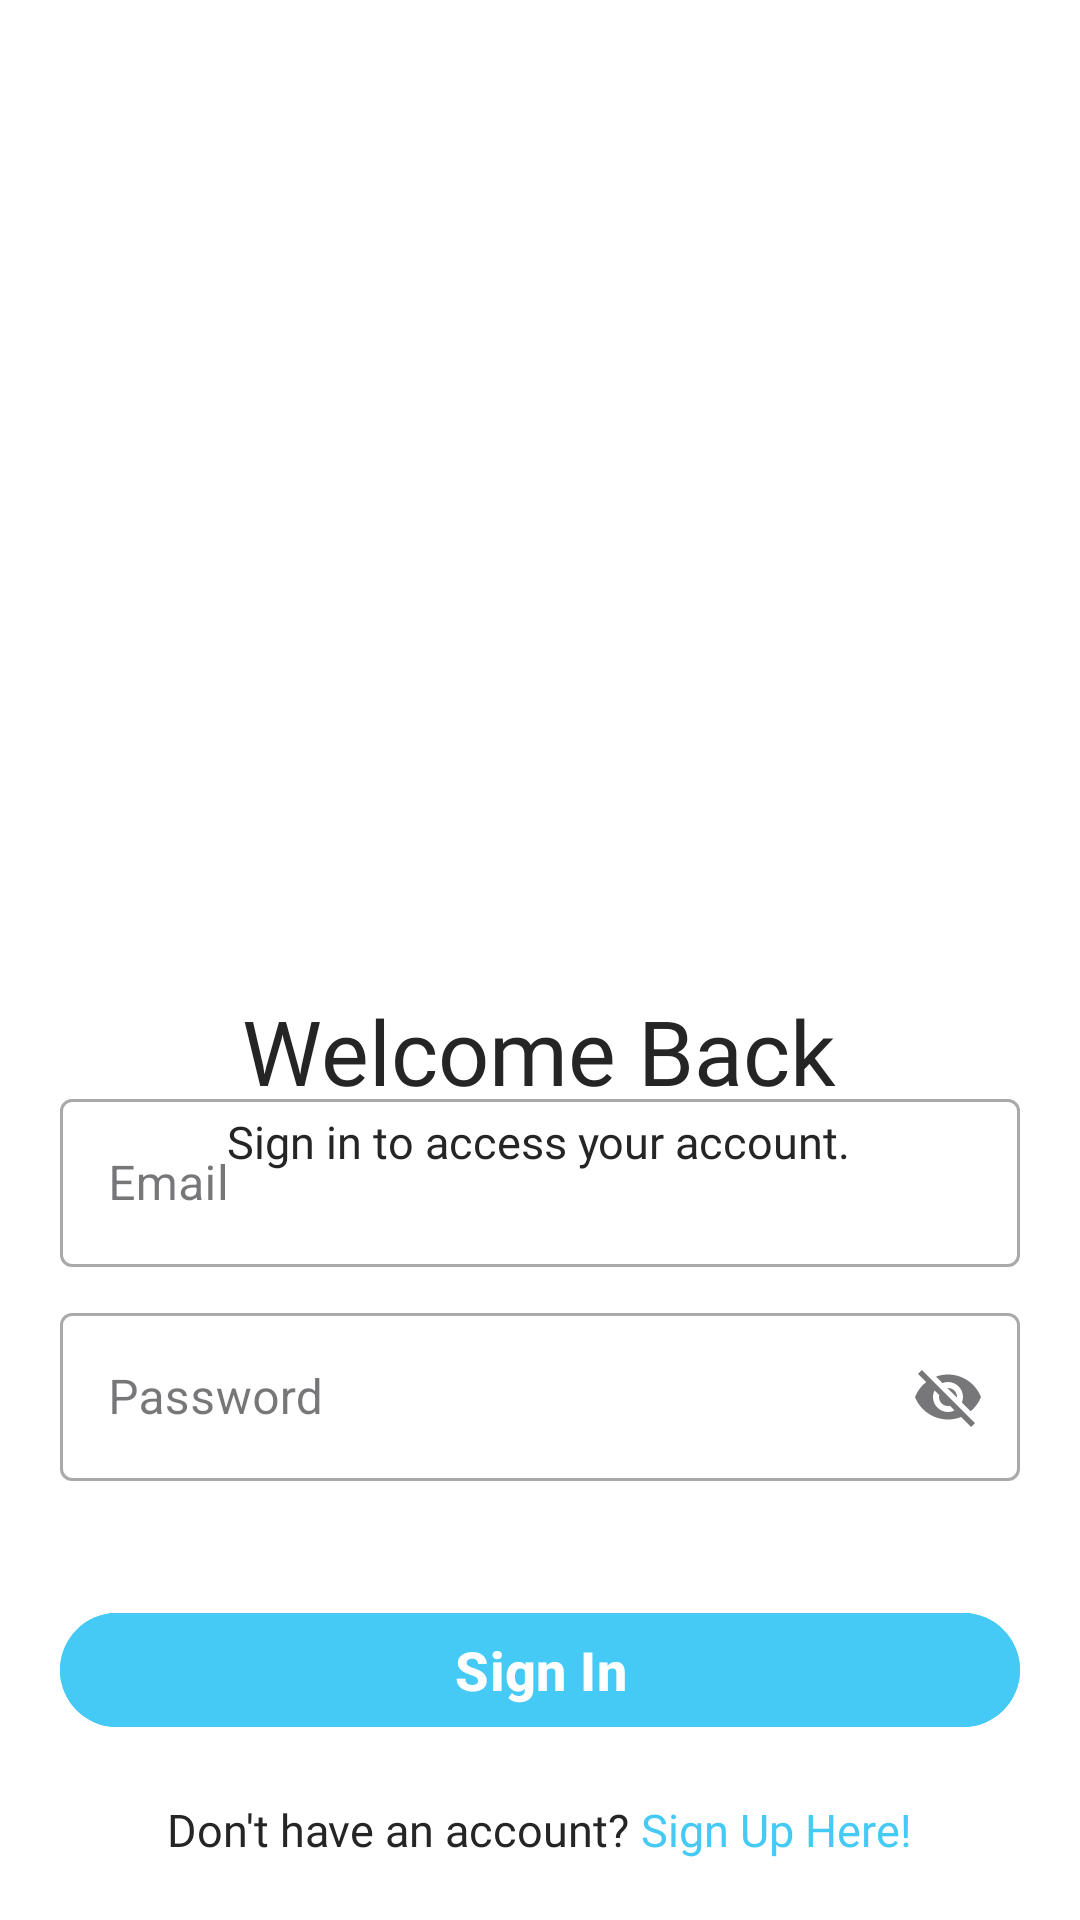

Produce the Android XML layout that renders to this screen, including the resource entries it uses.
<!-- AndroidManifest.xml: application theme Theme.EasyLock -->
<!-- res/layout/fragment_login.xml -->
<?xml version="1.0" encoding="utf-8"?>
<androidx.constraintlayout.widget.ConstraintLayout xmlns:android="http://schemas.android.com/apk/res/android"
    xmlns:app="http://schemas.android.com/apk/res-auto"
    xmlns:tools="http://schemas.android.com/tools"
    android:layout_width="match_parent"
    android:layout_height="match_parent"
    android:background="@color/white"
    tools:context=".LoginFragment">

    <LinearLayout
        android:id="@+id/linearLayout2"
        android:layout_width="match_parent"
        android:layout_height="wrap_content"
        android:layout_marginBottom="20dp"
        android:gravity="center"
        android:orientation="horizontal"
        app:layout_constraintBottom_toBottomOf="parent"
        app:layout_constraintEnd_toEndOf="parent"
        app:layout_constraintHorizontal_bias="0.0"
        app:layout_constraintStart_toStartOf="parent">

        <TextView
            android:id="@+id/textView3"
            android:layout_width="wrap_content"
            android:layout_height="wrap_content"
            android:layout_alignParentLeft="true"
            android:layout_alignParentTop="true"
            android:fontFamily="@font/regular"
            android:text="Don't have an account?"
            android:textAppearance="@style/welcome_bac"
            android:textSize="15sp" />

        <TextView
            android:id="@+id/tvCreate"
            android:layout_width="wrap_content"
            android:layout_height="wrap_content"
            android:layout_alignParentLeft="true"
            android:layout_alignParentTop="true"
            android:fontFamily="@font/medium"
            android:text=" Sign Up Here!"
            android:textAppearance="@style/welcome_bac"
            android:textColor="@color/blue"
            android:textSize="15sp" />

    </LinearLayout>

    <com.google.android.material.button.MaterialButton
        android:id="@+id/btnLogin"
        android:layout_width="match_parent"
        android:layout_height="46dp"
        android:layout_gravity="center_vertical"
        android:layout_marginHorizontal="20dp"
        android:layout_marginBottom="20dp"
        android:backgroundTint="@color/blue"
        android:text="Sign In"
        android:textColor="@color/white"
        android:textSize="18sp"
        android:textStyle="bold"
        app:layout_constraintBottom_toTopOf="@+id/linearLayout2"
        app:layout_constraintEnd_toEndOf="parent"
        app:layout_constraintHorizontal_bias="0.4"
        app:layout_constraintStart_toStartOf="parent" />

    <com.google.android.material.textfield.TextInputLayout
        android:id="@+id/textInputLayout2"
        style="@style/Widget.MaterialComponents.TextInputLayout.OutlinedBox"
        android:layout_width="0dp"
        android:layout_height="wrap_content"
        android:layout_marginHorizontal="20dp"
        android:layout_marginBottom="40dp"
        android:elevation="10dp"
        android:hint="Password"
        app:endIconMode="password_toggle"
        app:layout_constraintBottom_toTopOf="@+id/btnLogin"
        app:layout_constraintEnd_toEndOf="parent"
        app:layout_constraintHorizontal_bias="0.0"
        app:layout_constraintStart_toStartOf="parent">

        <com.google.android.material.textfield.TextInputEditText
            android:id="@+id/etPasswordLogin"
            android:layout_width="match_parent"
            android:layout_height="56dp"
            android:inputType="textEmailAddress"
            android:scrollbars="horizontal"
            android:lines="1" />

    </com.google.android.material.textfield.TextInputLayout>

    <ImageView
        android:id="@+id/imageView2"
        android:layout_width="409dp"
        android:layout_height="307dp"
        android:layout_marginTop="50dp"
        android:src="@drawable/welcome"
        app:layout_constraintEnd_toEndOf="parent"
        app:layout_constraintStart_toStartOf="parent"
        app:layout_constraintTop_toTopOf="parent" />

    <TextView
        android:id="@+id/textView2"
        android:layout_width="wrap_content"
        android:layout_height="wrap_content"
        android:layout_alignParentLeft="true"
        android:layout_alignParentTop="true"
        android:fontFamily="@font/regular"
        android:text="Sign in to access your account."
        android:textAppearance="@style/welcome_bac"
        android:textSize="15sp"
        app:layout_constraintEnd_toEndOf="parent"
        app:layout_constraintHorizontal_bias="0.497"
        app:layout_constraintStart_toStartOf="parent"
        app:layout_constraintTop_toBottomOf="@+id/welcome_bac" />

    <com.google.android.material.textfield.TextInputLayout
        android:id="@+id/textInputLayout"
        style="@style/Widget.MaterialComponents.TextInputLayout.OutlinedBox"
        android:layout_width="0dp"
        android:layout_height="wrap_content"
        android:layout_marginHorizontal="20dp"
        android:layout_marginBottom="10dp"
        android:elevation="10dp"
        android:hint="Email"
        app:endIconMode="clear_text"
        app:layout_constraintBottom_toTopOf="@+id/textInputLayout2"
        app:layout_constraintEnd_toEndOf="parent"
        app:layout_constraintHorizontal_bias="0.0"
        app:layout_constraintStart_toStartOf="parent">

        <com.google.android.material.textfield.TextInputEditText
            android:id="@+id/etUsernameLogin"
            android:layout_width="match_parent"
            android:layout_height="56dp"
            android:inputType="textEmailAddress"
            android:lines="1"
            android:scrollbars="horizontal" />

    </com.google.android.material.textfield.TextInputLayout>

    <TextView
        android:id="@+id/welcome_bac"
        android:layout_width="wrap_content"
        android:layout_height="wrap_content"
        android:layout_alignParentLeft="true"
        android:layout_alignParentTop="true"
        android:layout_marginTop="330dp"
        android:fontFamily="@font/medium"
        android:text="Welcome Back"
        android:textAppearance="@style/welcome_bac"
        android:textSize="30sp"
        app:layout_constraintEnd_toEndOf="parent"
        app:layout_constraintHorizontal_bias="0.497"
        app:layout_constraintStart_toStartOf="parent"
        app:layout_constraintTop_toTopOf="parent" />
</androidx.constraintlayout.widget.ConstraintLayout>
<!-- resources referenced by this layout -->
<resources>
  <color name="blue">#44CAF5</color>
  <color name="white">#FFFFFFFF</color>
  <style name="welcome_bac">
          <item name="android:textSize">24sp</item>
          <item name="android:textColor">#252525</item>
      </style>
  <style name="Theme.EasyLock" parent="Base.Theme.EasyLock" />
  <style name="Base.Theme.EasyLock" parent="Theme.Material3.DayNight.NoActionBar">
          
          
      </style>
</resources>
